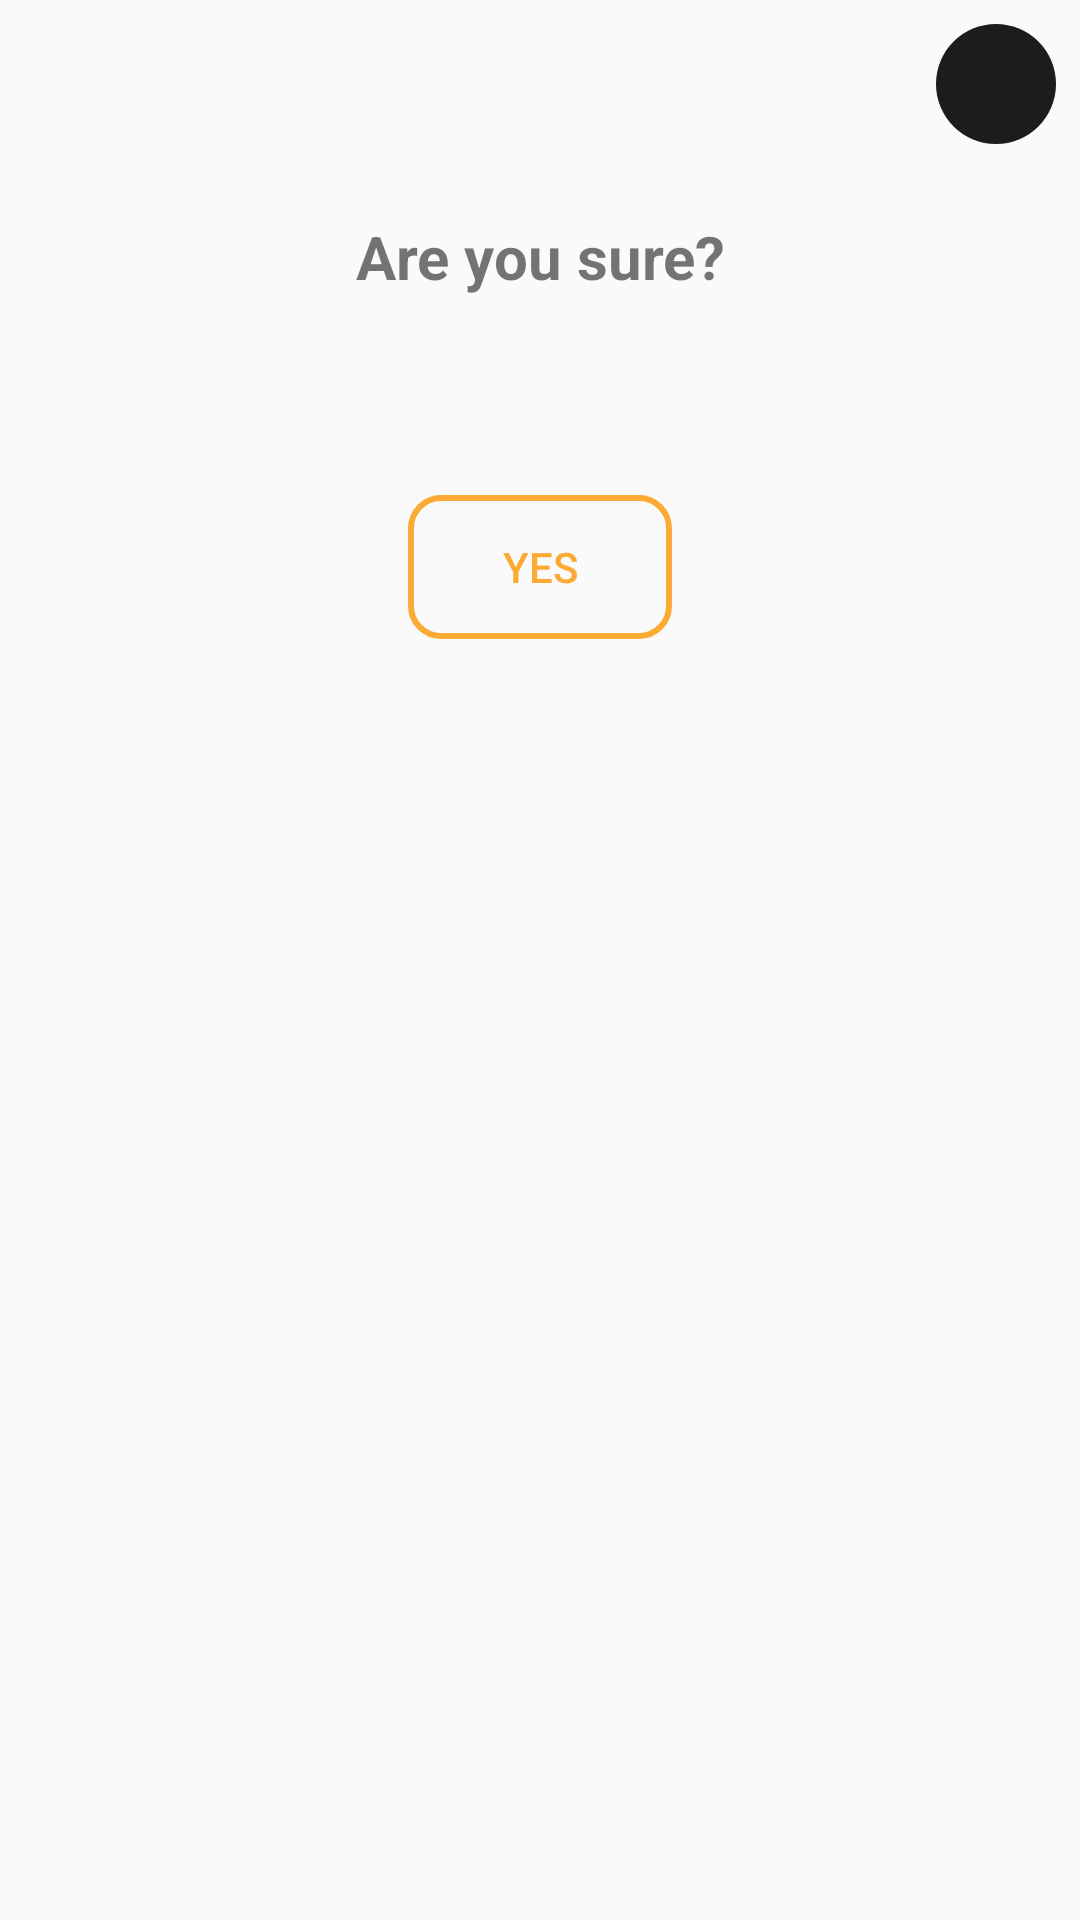

Produce the Android XML layout that renders to this screen, including the resource entries it uses.
<!-- AndroidManifest.xml: application theme Theme.GADSNotchers -->
<!-- res/layout/dialog_confirm.xml -->
<?xml version="1.0" encoding="utf-8"?>
<LinearLayout xmlns:android="http://schemas.android.com/apk/res/android"
    xmlns:app="http://schemas.android.com/apk/res-auto"
    xmlns:tools="http://schemas.android.com/tools"
    android:layout_width="270dp"
    android:layout_height="270dp"
    android:background="@drawable/curved_rectangle"
    android:orientation="vertical">

    <LinearLayout
        android:id="@+id/layouts"
        android:layout_width="40dp"
        android:layout_height="40dp"
        android:layout_gravity="end"
        android:layout_margin="8dp"
        android:background="@drawable/ash_circle"
        android:gravity="center">

        <ImageView
            android:id="@+id/green_success"
            android:layout_width="35dp"
            android:layout_height="35dp"
            android:src="@drawable/ic_close" />

    </LinearLayout>


    <TextView
        android:layout_width="match_parent"
        android:layout_height="wrap_content"
        android:padding="16dp"
        android:text="@string/are_you_sure"
        android:textAlignment="center"
        android:textSize="20sp"
        android:textStyle="bold" />


    <Button
        android:id="@+id/yes_button"
        android:layout_width="wrap_content"
        android:layout_height="wrap_content"
        android:layout_gravity="center_horizontal"
        android:layout_marginTop="50dp"
        android:background="@drawable/curved_button_outlined"
        android:text="Yes"
        android:textColor="@color/goldRange" />

</LinearLayout>
<!-- resources referenced by this layout -->
<resources>
  <color name="goldRange">#FBAB34</color>
  <!-- drawable ash_circle (drawable) -->
  <?xml version="1.0" encoding="utf-8"?>
  <shape xmlns:android="http://schemas.android.com/apk/res/android">
  
      <solid
          android:color="@color/ash"/>
  
      <corners
          android:radius="360dp"/>
  
  </shape>
  <!-- drawable curved_button_outlined (drawable) -->
  <?xml version="1.0" encoding="utf-8"?>
  <shape xmlns:android="http://schemas.android.com/apk/res/android">
      <stroke
          android:color="@color/goldRange"
          android:width="2dp"/>
      <corners
          android:radius="10dp"/>
  </shape>
  <string name="are_you_sure">Are you sure?</string>
  <style name="Theme.GADSNotchers" parent="Theme.AppCompat.Light.NoActionBar">
  
          
          <item name="colorPrimary">@color/black</item>
          <item name="colorPrimaryDark">@color/black</item>
          <item name="colorAccent">@color/goldRange</item>
  
          
          <item name="android:statusBarColor" tools:targetApi="l">@color/black</item>
  
          
  
      </style>
  <color name="ash">#1C1C1C</color>
  <color name="black">#FF000000</color>
</resources>
